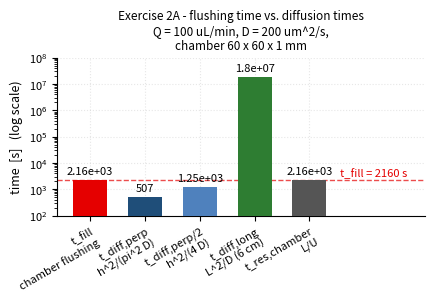
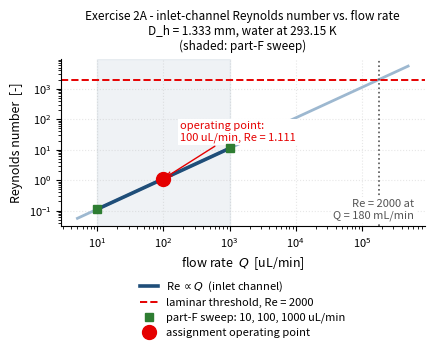
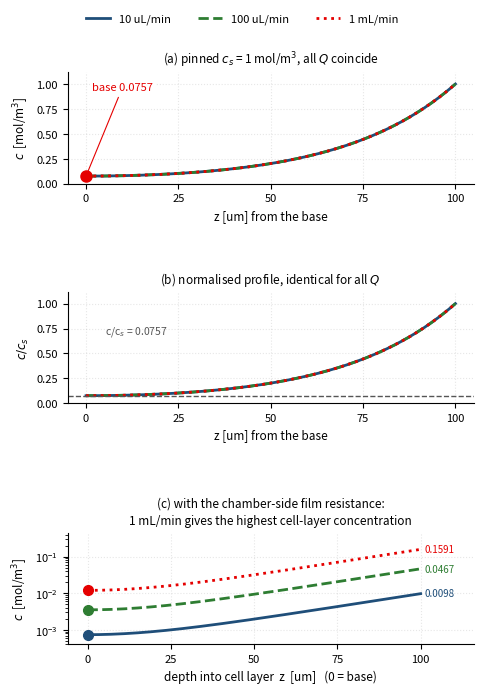
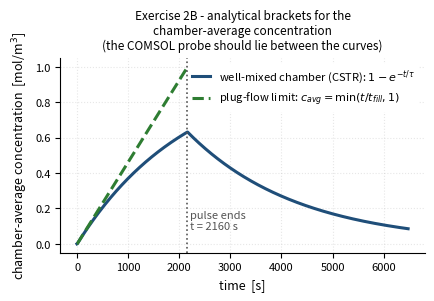

Here is the Python script that generated these plots, in order:
"""
Exercise 2 - Cell growth chamber (the lab-on-a-chip course, Assignment 1).

Analytical sub-questions A + the quantitative setup quantities needed for the
COMSOL sub-questions B-G.  Pure Python (numpy / scipy / matplotlib), NO COMSOL.

Geometry and data (verbatim from Assignment_1.pdf, Exercise 2):
  * rectangular chamber, side 6 cm, centred at (0,0,0), height 1 mm
  * microfluidic inlet channel, 150 mm long x 2 mm wide x 1 mm high, centred
    at (0,0,0), running along one horizontal axis through the chamber
  * inlet concentration 1 mol/m^3 at Q = 100 uL/min for a pulse of duration
    "t_fill"; pulse = Rect1, start -5 s, end t_fill, transition zone 5,
    2 continuous derivatives
  * solute diffusion coefficient D = 200 um^2/s
  * cell layer: cylinder, radius 2.5 cm, 100 um high, centre (0,0,-50 um),
    below the chamber; no flow, diffusion coefficient 0.7*D, reaction -k*c
    with k = 0.15 mol/m^3/s

Unit convention:
  1 uL = 1e-9 m^3  ->  1 uL/min = 1e-9/60 m^3/s
  1 mL = 1e-6 m^3  ->  1 mL/min = 1e-6/60 m^3/s
  (the task brief wrote "1 uL/min = 1e-6/60 m^3/s", which is the mL/min
   value; the required sanity check t_fill = 2160 s confirms 1e-9/60.)

Outputs:
  figures/ex2_a_fill.png, figures/ex2_a_reynolds.png,
  figures/ex2_cell_layer.png, figures/ex2_b_cstr_benchmark.png
  notes/ex2_analytical_results.txt, notes/ex2_analytical_results.json
"""
from __future__ import annotations

import json
import math
from pathlib import Path

import numpy as np
from scipy.integrate import solve_bvp, solve_ivp
from scipy.linalg import expm
from scipy.optimize import brentq
import matplotlib

matplotlib.use("Agg")
import matplotlib.pyplot as plt

# ----------------------------------------------------------------------------
# constants and geometry (SI)
# ----------------------------------------------------------------------------
K_B = 1.380649e-23          # J/K
EPS0 = 8.8541878128e-12     # F/m
ETA = 1.0e-3                # Pa*s, water at 293.15 K
T = 293.15                  # K
G = 9.80665                 # m/s^2
RHO = 1000.0                # kg/m^3, water
NU = ETA / RHO              # m^2/s, kinematic viscosity

# chamber
CH_SIDE = 0.060             # m, 6 cm
CH_HEIGHT = 1.0e-3          # m, 1 mm
CH_AREA_PLAN = CH_SIDE ** 2                 # m^2, plan area (60 x 60 mm)
CH_AREA_FLOW = CH_SIDE * CH_HEIGHT          # m^2, cross-section normal to flow
CH_VOL = CH_AREA_PLAN * CH_HEIGHT

# inlet channel
IN_LEN = 0.150              # m, 150 mm
IN_WIDTH = 2.0e-3           # m, 2 mm
IN_HEIGHT = 1.0e-3          # m, 1 mm
IN_AREA = IN_WIDTH * IN_HEIGHT             # m^2
IN_VOL = IN_LEN * IN_AREA                  # m^3
IN_PERIM = 2.0 * (IN_WIDTH + IN_HEIGHT)    # m
IN_DH = 4.0 * IN_AREA / IN_PERIM            # m, hydraulic diameter

# solute / cell layer
D_SOLUTE = 200.0e-12        # m^2/s
POROSITY = 0.70
D_EFF = POROSITY * D_SOLUTE               # m^2/s, effective in cell layer
K_REACT = 0.15               # mol/m^3/s
C_IN = 1.0                  # mol/m^3, inflow concentration
C_SURFACE = 1.0             # mol/m^3, pinned surface concentration
CELL_R = 0.025               # m, 2.5 cm
CELL_H = 1.0e-4              # m, 100 um
CELL_AREA = math.pi * CELL_R ** 2          # m^2, cell-layer footprint

# flow rates
Q_LIST_ULMIN = [10.0, 100.0, 1000.0]   # 10 uL/min, 100 uL/min, 1 mL/min
Q_NOMINAL_ULMIN = 100.0
RE_LAMINAR_THRESHOLD = 2000.0

WORK = Path(r"<project>")
FIG = WORK / "figures"
NOTES = WORK / "notes"
FIG.mkdir(parents=True, exist_ok=True)
NOTES.mkdir(parents=True, exist_ok=True)

C_ACCENT = "#E50000"   # the course red
C_BLUE = "#1f4e79"
C_GREEN = "#2e7d32"
C_GREY = "#555555"

# The report places every figure at 0.85\textwidth = 4.23 in wide.  Drawing at
# that width and saving WITHOUT a tight bounding box keeps the saved native
# width equal to the placement width, so the nominal point sizes below are the
# point sizes on the printed page (effective pt = size * 4.23 / 4.23).
FIG_W = 4.23

plt.rcParams.update({
    "figure.dpi": 150,
    "savefig.dpi": 300,
    "font.size": 9,
    "axes.titlesize": 9,
    "axes.labelsize": 9,
    "xtick.labelsize": 8,
    "ytick.labelsize": 8,
    "legend.fontsize": 8,
    "axes.grid": True,
    "grid.alpha": 0.3,
    "grid.linestyle": ":",
    "axes.spines.top": False,
    "axes.spines.right": False,
    "legend.frameon": True,
    "legend.framealpha": 1.0,
    "legend.facecolor": "white",
    "legend.edgecolor": "none",
    "figure.constrained_layout.use": True,
})

results: dict = {}
LOG: list[str] = []


def say(line: str = "") -> None:
    """Print to stdout and keep a copy for the text report."""
    print(line)
    LOG.append(line)


def q_m3_per_s(q_ul_per_min: float) -> float:
    """Convert uL/min to m^3/s.  1 uL = 1e-9 m^3."""
    return q_ul_per_min * 1e-9 / 60.0


def reynolds(q_ul_per_min: float) -> float:
    """Inlet-channel Reynolds number, Re = rho*U*Dh/eta."""
    u = q_m3_per_s(q_ul_per_min) / IN_AREA
    return RHO * u * IN_DH / ETA


def q_label(q_ul_per_min: float) -> str:
    return f"{q_ul_per_min:g} uL/min" if q_ul_per_min < 1000 else "1 mL/min"


# ----------------------------------------------------------------------------
# cell layer: analytic slab, BVP verification, transient relaxation
# ----------------------------------------------------------------------------
def cell_layer_steady_state(c_s: float = C_SURFACE) -> dict:
    """
    1D reaction-diffusion in the cell layer (z = 0 impermeable bottom,
    z = L_c the surface):

        D_eff d2c/dz2 = k c,   0 <= z <= L_c
        c'(0)  = 0              (impermeable bottom)
        c(L_c) = c_s           (surface concentration)

    Analytic solution (as given in the assignment):
        c(z) = c_s cosh(m z)/cosh(m L_c),   m = sqrt(k/D_eff)
    """
    L_c = CELL_H
    m = math.sqrt(K_REACT / D_EFF)

    def c_analytic(z):
        return c_s * np.cosh(m * np.asarray(z, dtype=float)) / np.cosh(m * L_c)

    # --- verification 1: scipy.integrate.solve_bvp -------------------------
    def fun(z, y):
        return np.vstack((y[1], (K_REACT / D_EFF) * y[0]))

    def bc(ya, yb):
        # ya = (c, c') at z = 0 ; yb = (c, c') at z = L_c
        return np.array([ya[1], yb[0] - c_s])

    z_mesh = np.linspace(0.0, L_c, 201)
    y_guess = np.vstack((c_analytic(z_mesh),
                         m * c_s * np.sinh(m * z_mesh) / np.cosh(m * L_c)))
    # tol=1e-6 is the working point: the coefficient k/D_eff ~ 1e9 m^-2 makes
    # the relative residual very demanding, so tighter tolerances only blow
    # up the node count (verified: tol=1e-6 -> 204 nodes, max error
    # 1.8e-10 mol/m^3; tol=1e-8..1e-10 -> node limit exceeded).
    sol = solve_bvp(fun, bc, z_mesh, y_guess, tol=1e-6, max_nodes=20000)
    if sol.status != 0:
        raise RuntimeError(f"solve_bvp failed: {sol.message}")

    z_chk = np.linspace(0.0, L_c, 401)
    c_bvp = sol.sol(z_chk)[0]
    c_exa = c_analytic(z_chk)
    bvp_abs_err = float(np.max(np.abs(c_bvp - c_exa)))
    bvp_rel_err = float(np.max(np.abs(c_bvp - c_exa) /
                                np.maximum(np.abs(c_exa), 1e-300)))

    # --- verification 2: analytic solution residual ------------------------
    c_pp = c_s * m ** 2 * np.cosh(m * z_chk) / np.cosh(m * L_c)
    ode_residual = float(np.max(np.abs(D_EFF * c_pp - K_REACT * c_exa)))

    # --- verification 3: same ODE integrated with solve_ivp ----------------
    def ivp_rhs(z, y):
        return [y[1], (K_REACT / D_EFF) * y[0]]

    ivp2 = solve_ivp(ivp_rhs, [L_c, 0.0],
                     [c_s, c_s * m * math.tanh(m * L_c)], t_eval=[0.0],
                     rtol=1e-11, atol=1e-13, method="DOP853")
    ivp_c_mid = float(ivp2.y[0, -1])
    ivp_err = abs(ivp_c_mid - float(c_analytic(0.0)))

    # --- transient: FD + matrix exponential vs eigen-expansion -------------
    n_fd = 200
    dz = L_c / n_fd
    d = D_EFF
    A = np.zeros((n_fd, n_fd))
    b = np.zeros(n_fd)
    # unknowns c_0 .. c_{n_fd-1}; c_{n_fd} = c_s (Dirichlet at z = L_c),
    # ghost node below z = 0 gives the Neumann condition at z = 0
    A[0, 0] = -2.0 * d / dz ** 2 - K_REACT
    A[0, 1] = 2.0 * d / dz ** 2
    for i in range(1, n_fd - 1):
        A[i, i - 1] = d / dz ** 2
        A[i, i] = -2.0 * d / dz ** 2 - K_REACT
        A[i, i + 1] = d / dz ** 2
    A[n_fd - 1, n_fd - 2] = d / dz ** 2
    A[n_fd - 1, n_fd - 1] = -2.0 * d / dz ** 2 - K_REACT
    b[n_fd - 1] = d / dz ** 2 * c_s

    aug = np.zeros((n_fd + 1, n_fd + 1))
    aug[:n_fd, :n_fd] = A
    aug[:n_fd, n_fd] = b

    def fd_c(t):
        e = expm(aug * t)
        return e[:n_fd, n_fd]          # c0 = 0 everywhere

    # eigen-expansion (analytic coefficients, exact for the linear problem):
    # c(z,t) = c_ss(z) + sum_n a_n cos(mu_n z) exp(-lambda_n t)
    # a_n = -(2 c_s / L_c) mu_n (-1)^n / (m^2 + mu_n^2)
    n_modes = 200000
    n_idx = np.arange(n_modes)
    mu = (n_idx + 0.5) * math.pi / L_c
    lam = K_REACT + D_EFF * mu ** 2
    a_coef = -(2.0 * c_s / L_c) * mu * ((-1.0) ** n_idx) / (m ** 2 + mu ** 2)
    c_mid_ss = float(c_analytic(0.0))

    def c_mid_eigen(t):
        return c_mid_ss + float(np.sum(a_coef * np.exp(-lam * t)))

    fd_mid_1 = float(fd_c(1.0)[0])
    eig_mid_1 = c_mid_eigen(1.0)
    fd_mid_10 = float(fd_c(10.0)[0])
    eig_mid_10 = c_mid_eigen(10.0)
    fd_mid_100 = float(fd_c(100.0)[0])
    eig_mid_100 = c_mid_eigen(100.0)

    def fd_mid(t):
        return float(fd_c(t)[0])

    t99 = brentq(lambda t: fd_mid(t) - 0.99 * c_mid_ss, 1e-6, 1e4)
    t90 = brentq(lambda t: fd_mid(t) - 0.90 * c_mid_ss, 1e-6, 1e4)

    # slowest eigen-mode of the transient (Neumann at 0, Dirichlet at L_c)
    mu1 = math.pi / (2.0 * L_c)
    lam1 = K_REACT + D_EFF * mu1 ** 2
    tau_slow = 1.0 / lam1

    # surface reaction coefficient (an effective velocity)
    K_r = math.sqrt(K_REACT * D_EFF) * math.tanh(m * L_c)

    return {
        "L_c_m": L_c,
        "m_inv": m,
        "m_Lc": m * L_c,
        "c_surface_mol_m3": c_s,
        "c_mid_mol_m3": c_mid_ss,
        "drop_mol_m3": c_s - c_mid_ss,
        "drop_fraction": (c_s - c_mid_ss) / c_s,
        "c_mid_over_c_s": c_mid_ss / c_s,
        "bvp_max_abs_err": bvp_abs_err,
        "bvp_max_rel_err": bvp_rel_err,
        "bvp_nodes": int(sol.x.size),
        "bvp_rms_residual": float(sol.rms_residuals.max()),
        "ode_residual_mol_m3": ode_residual,
        "ivp_c_mid_mol_m3": ivp_c_mid,
        "ivp_abs_err": ivp_err,
        "transient_fd_vs_eigen_t1": abs(fd_mid_1 - eig_mid_1),
        "transient_fd_vs_eigen_t10": abs(fd_mid_10 - eig_mid_10),
        "transient_fd_vs_eigen_t100": abs(fd_mid_100 - eig_mid_100),
        "transient_c_mid_t1": fd_mid_1,
        "transient_c_mid_t10": fd_mid_10,
        "transient_c_mid_t100": fd_mid_100,
        "transient_tau_slowest_s": tau_slow,
        "transient_t90_s": float(t90),
        "transient_t99_s": float(t99),
        "surface_reaction_coeff_m_s": K_r,
        "z_profile_m": np.linspace(0.0, L_c, 201).tolist(),
        "c_profile_mol_m3": c_analytic(np.linspace(0.0, L_c, 201)).tolist(),
    }


# ----------------------------------------------------------------------------
# flow-rate dependence: pinned surface vs. film-resistance model
# ----------------------------------------------------------------------------
def flow_rate_sweep() -> list:
    """
    Steady state in the cell layer for Q = 10 uL/min, 100 uL/min, 1 mL/min.

    (i) Pinned-surface limit (c_s = 1 mol/m^3 fixed): the cell-layer profile
        is flow-rate independent - it isolates the reaction-diffusion
        kinetics from the supply of nutrient.
    (ii) Film-resistance model (idealised, clearly flagged in the report):
         - chamber-side diffusion film of thickness delta = sqrt(D_f*t_res),
           giving k_m = D_f/delta (choice stated in the report);
         - film balance  k_m (c_bulk - c_s) = K_r c_s,
           with K_r = sqrt(k D_eff) tanh(m L_c) the surface reaction
           coefficient (an effective velocity);
         - chamber balance  Q (c_in - c_bulk) = K_r c_s A_cell
           (bulk chamber treated as well mixed - an upper-bound estimate,
           since the real chamber is NOT well mixed, see part C).
    """
    L_c = CELL_H
    m = math.sqrt(K_REACT / D_EFF)
    cosh_mL = math.cosh(m * L_c)
    K_r = math.sqrt(K_REACT * D_EFF) * math.tanh(m * L_c)

    rows = []
    for q_ul in Q_LIST_ULMIN:
        q = q_m3_per_s(q_ul)
        u_ch = q / IN_AREA
        re = RHO * u_ch * IN_DH / ETA
        t_res = CH_VOL / q
        delta = math.sqrt(D_SOLUTE * t_res)
        k_m = D_SOLUTE / delta
        # Leveque-type (laminar, linear velocity profile) alternative scaling
        k_m_lev = (D_SOLUTE ** 2 * u_ch / (IN_HEIGHT * IN_LEN)) ** (1.0 / 3.0)
        # solve the two coupled balances for (c_s, c_bulk)
        c_s = q * C_IN / (q * (1.0 + K_r / k_m) + K_r * CELL_AREA)
        c_bulk = c_s * (1.0 + K_r / k_m)
        rows.append({
            "Q_uL_per_min": q_ul,
            "Q_label": q_label(q_ul),
            "Q_m3_per_s": q,
            "Re": re,
            "U_channel_m_s": u_ch,
            "t_res_chamber_s": t_res,
            "delta_film_m": delta,
            "delta_over_chamber_height": delta / CH_HEIGHT,
            "k_m_m_s": k_m,
            "k_m_leveque_m_s": k_m_lev,
            "c_surface_pinned_mol_m3": C_SURFACE,
            "c_mid_pinned_mol_m3": C_SURFACE / cosh_mL,
            "c_surface_film_mol_m3": c_s,
            "c_bulk_mol_m3": c_bulk,
            "c_mid_film_mol_m3": c_s / cosh_mL,
        })
    return rows


# ----------------------------------------------------------------------------
# setup quantities for B-G
# ----------------------------------------------------------------------------
def setup_quantities_b_to_g(t_fill: float, t_d_tr: float,
                            cell: dict) -> tuple[list[str], dict]:
    """Return (report lines, machine-readable data) for the B-G setup."""
    L = []
    add = L.append
    u_ch = q_m3_per_s(Q_NOMINAL_ULMIN) / IN_AREA
    t_adv = CH_VOL / q_m3_per_s(Q_NOMINAL_ULMIN)
    tau_cstr = t_adv
    tau_relax = 1.0 / (K_REACT + D_EFF * (math.pi / (2.0 * CELL_H)) ** 2)
    c_mid = cell["c_mid_mol_m3"]
    K_r = cell["surface_reaction_coeff_m_s"]

    add("")
    add("=" * 78)
    add("SETUP QUANTITIES FOR THE COMSOL SUB-QUESTIONS B-G")
    add("=" * 78)

    add("")
    add("PART B - DOMAIN-AVERAGE CONCENTRATION VS TIME (fluid exchange)")
    add("-" * 78)
    add(f"  Pulse (Rect1): start = -5 s, end = t_fill = {t_fill:.0f} s,")
    add("    transition-zone size = 5, 2 continuous derivatives.")
    add("    NB: with a smoothing zone of 5 the effective ON/OFF edges sit")
    add("    at -5+2.5 = -2.5 s and t_fill-2.5 s, so the delivered dose is")
    add(f"    ~ (t_fill+2.5) s of full-strength inflow, i.e. ~"
        f"{(t_fill+2.5)/t_fill:.3f} x V_chamber of solute.")
    add("  Study: stationary step 1 (velocity) + time-dependent step 2")
    add("  (species, velocity taken from step 1), t from -5 s to")
    add(f"  3*t_fill = {3*t_fill:.0f} s, output step 5-10 s (use 5 s).")
    add("  Analytical brackets for the domain probe (chamber-average c):")
    add(f"    well-mixed (CSTR): tau = V/Q = {tau_cstr:.0f} s,")
    add(f"      c_avg(t_fill) = 1-exp(-1) = {1-math.exp(-1):.4f} mol/m^3,")
    add(f"      c_avg(3*t_fill) = {1-math.exp(-1):.4f}*exp(-2) = "
        f"{(1-math.exp(-1))*math.exp(-2):.4f} mol/m^3;")
    add("    plug-flow limit: c_avg = min(t/t_fill, 1) -> 1.0 mol/m^3 at")
    add("      t_fill (upper bracket).")
    add("    The COMSOL probe should fall between the two brackets; a value")
    add("    well below the CSTR curve means the chamber corners are dead")
    add("    zones that are not flushed at all.")
    add(f"  Solute mass balance: Q*c*t_fill = "
        f"{C_IN*q_m3_per_s(Q_NOMINAL_ULMIN)*t_fill:.4e} mol = V_chamber*c")
    add("    -> at best the chamber reaches c = 1 mol/m^3 if nothing is")
    add("    lost to the outlet and the mixing is perfect.")

    add("")
    add("PART C - THREE POINT PROBES (homogeneity)")
    add("-" * 78)
    add("  Suggested probe points (chamber footprint 60 x 60 mm, channel along")
    add("  x, centred on y = 0):")
    add("    P1 = (-29.5, 0, 0) mm  - upstream end, on the channel axis")
    add("    P2 = (0, 29.5, 0) mm   - off-axis, next to a side wall")
    add("    P3 = (29.5, 0, 0) mm   - downstream end, on the channel axis")
    add(f"  On-axis advective arrival (jet speed {u_ch*1e3:.3f} mm/s):")
    add(f"    P1: 45.5 mm from the inlet -> {45.5e-3/u_ch:.1f} s")
    add(f"    P3: 105.5 mm from the inlet -> {105.5e-3/u_ch:.1f} s")
    add("  Off-axis P2: lateral gap from the channel edge (1 mm) = 28.5 mm,")
    add(f"    diffusion time = gap^2/D = {28.5e-3**2/D_SOLUTE:.3e} s = "
        f"{28.5e-3**2/D_SOLUTE/86400:.1f} days")
    add("    -> utterly outside the 3*t_fill study window: the off-axis")
    add("       corner stays near c = 0 unless the FLOW reaches it.")
    add(f"  Transverse diffusion across the 1 mm height: {t_d_tr:.0f} s, i.e.")
    add(f"  {t_adv/t_d_tr:.2f} x SHORTER than the chamber residence time "
        f"{t_adv:.0f} s:")
    add("    the column above the floor homogenises fast, but only the narrow")
    add("    strip along the channel axis is actually flushed -> large")
    add("    in-plane inhomogeneity, which is what part C should show.")
    add("  Meaning for cells on the floor: cells under the channel get the")
    add("  drug first and most; cells far from the axis get almost none.")

    add("")
    add("PART D - HOW TO IMPROVE HOMOGENEITY (simulate one)")
    add("-" * 78)
    add("  (1) Serpentine / meander inlet that sweeps the whole 60 x 60 mm")
    add("      footprint, or several parallel inlet channels.")
    add("  (2) Shrink the chamber footprint until L^2/D ~ t_fill.")
    add("  (3) Raise Q (t_fill scales as 1/Q; Re stays << 2000).")
    add("  Recommended: option (1). t_diff,along = L^2/D = "
        f"{CH_SIDE**2/D_SOLUTE:.2e} s is")
    add(f"  {CH_SIDE**2/D_SOLUTE/t_adv:.0f} x the residence time, so diffusion")
    add("  can never fill the far corners in this study - the flow must be")
    add("  brought to them. A meander keeps Re and t_fill unchanged but")
    add("  gives every point an advective residence time of O(t_fill).")

    add("")
    add("PART E - TRANSIENT IN THE CELL DOMAIN")
    add("-" * 78)
    add("  Cell-domain physics: zero velocity (Fluid domain condition),")
    add(f"  D = 0.7*Dsp = {D_EFF:.4e} m^2/s, reaction -k*c with")
    add(f"  k = {K_REACT} mol/m^3/s (15 %/s of the local concentration).")
    add("  Initial Values: c = 1 mol/m^3 in the inlet channel only (chamber")
    add("  starts at 0), inflow c = 1 mol/m^3 (no pulse), study from t = 0.")
    add("  Cell-layer relaxation (pinned surface): slowest mode")
    add(f"  tau = 1/(k + D_eff*(pi/2L_c)^2) = {tau_relax:.2f} s,")
    add(f"  t_90 = {cell['transient_t90_s']:.1f} s, "
        f"t_99 = {cell['transient_t99_s']:.1f} s")
    add(f"  (1/k = {1/K_REACT:.2f} s dominates: reaction is much faster than")
    add(f"  diffusion across the layer, L_c^2/D_eff = "
        f"{CELL_H**2/D_EFF:.1f} s).")
    add("  => the cell layer itself equilibrates within tens of seconds,")
    add("     but its SURFACE concentration only rises as the chamber fills")
    add(f"     (O(t_fill) = {t_fill:.0f} s), so the cell-domain curve in the")
    add("     COMSOL run follows the chamber flush and is flat only after")
    add(f"     roughly 2-3 t_fill = {2*t_fill:.0f}-{3*t_fill:.0f} s.")
    add("  Output saving: every 5 s up to t_fill, every 200 s afterwards")
    add("  (as suggested in the assignment).")

    add("")
    add("PART F - STATIONARY STUDY, FLOW-RATE SWEEP")
    add("-" * 78)
    add("  Stationary step 2 (species) coupled to the stationary velocity of")
    add("  step 1; parametric sweep Q = 10 uL/min, 100 uL/min, 1 mL/min.")
    add("  Re over the sweep: " +
        ", ".join(f"{reynolds(q):.3f}" for q in Q_LIST_ULMIN) +
        "  (all << 2000, laminar).")
    add(f"  Pinned-surface expectation: c_mid = {c_mid:.6e} mol/m^3 for ALL")
    add("  three flow rates - the cell-layer profile is set by reaction and")
    add("  diffusion alone, not by the flow rate.")
    add("  How Q enters (the point of the comparison): through the")
    add("  chamber-side mass-transfer film. I use k_m ~ D_fluid/delta with")
    add("  the diffusion boundary-layer thickness estimated from the")
    add("  residence time, delta = sqrt(D_fluid * t_res) and t_res = V/Q,")
    add("  so k_m = sqrt(D_fluid*Q/V) and k_m ~ Q^(1/2).")
    add("  (The classical Leveque/Levich scaling for laminar channel flow is")
    add("   k_m ~ (D_f^2 U/(Dh*L))^(1/3) ~ U^(1/3) ~ Q^(1/3); it gives the")
    add("   same monotone trend. NOTE: the form quoted in the task brief,")
    add("   (D_f^2 U/(nu*L_ch))^(-1/3), is dimensionally inconsistent - the")
    add("   correct Leveque exponent is +1/3 and nu does not appear.)")
    add("  Qualitative statement: a HIGHER flow rate gives a thinner film,")
    add("  a larger k_m, a smaller film drop, hence a HIGHER steady-state")
    add("  concentration in the cell layer - 1 mL/min > 100 uL/min >")
    add("  10 uL/min (with the caveat that the chamber is not well mixed,")
    add("  so the real trend is steeper than the idealised model).")

    add("")
    add("PART G - ARE ALL CELLS IN IDENTICAL CONDITIONS?")
    add("-" * 78)
    add("  Inside one cell layer c varies from 1 mol/m^3 at the surface to")
    add(f"  {c_mid:.4f} mol/m^3 at the impermeable base (factor {1/c_mid:.1f}):")
    add("  cells at different depths are NOT identical, and this gradient is")
    add("  intrinsic (reaction-limited), not a flow artefact.")
    add("  Laterally, the part-C inhomogeneity relaxes only by diffusion:")
    add(f"  sqrt(2 D t) = {math.sqrt(2*D_SOLUTE*86400)*1e3:.1f} mm per day, so")
    add(f"  a 60 mm dead zone needs ~{CH_SIDE**2/(2*D_SOLUTE)/86400:.0f} days.")
    add("  Over a multi-day culture the lateral gradient is therefore only")
    add("  washed out if the flow keeps renewing the boundary layer; the")
    add("  reaction (1/k = %.1f s) makes the supply chronically marginal." %
        (1.0 / K_REACT))
    add("  Verdict: cells growing on the floor over the whole 60 x 60 mm")
    add("  footprint are NOT in identical conditions; only cells within the")
    add("  swept strip (or under a meander inlet) see the same nutrient.")

    data = {
        "pulse": {"start_s": -5.0, "end_s": t_fill,
                  "transition_zone": 5.0, "derivative_continuity": 2,
                  "effective_on_edge_s": -2.5,
                  "effective_off_edge_s": t_fill - 2.5},
        "study_window_s": [-5.0, 3.0 * t_fill],
        "recommended_output_step_s": 5.0,
        "cstr_reference": {
            "tau_s": tau_cstr,
            "c_avg_at_t_fill": 1 - math.exp(-1),
            "c_avg_at_3_t_fill": (1 - math.exp(-1)) * math.exp(-2),
            "plug_flow_c_avg_at_t_fill": 1.0,
        },
        "solute_mass_pulse_mol": C_IN * q_m3_per_s(Q_NOMINAL_ULMIN) * t_fill,
        "probe_points_m": {
            "P1_upstream_axis": [-0.0295, 0.0, 0.0],
            "P2_off_axis_side": [0.0, 0.0295, 0.0],
            "P3_downstream_axis": [0.0295, 0.0, 0.0],
        },
        "probe_arrival_times_s": {
            "P1_advective": 45.5e-3 / u_ch,
            "P3_advective": 105.5e-3 / u_ch,
            "P2_diffusive_from_channel_edge": 28.5e-3 ** 2 / D_SOLUTE,
        },
        "cell_layer": {
            "tau_relax_s": tau_relax,
            "t90_s": cell["transient_t90_s"],
            "t99_s": cell["transient_t99_s"],
            "output_interval_s": [5.0, 200.0],
            "surface_reaction_coeff_m_s": K_r,
        },
        "flow_sweep_uL_per_min": Q_LIST_ULMIN,
    }
    return L, data


# ----------------------------------------------------------------------------
# sanity checks
# ----------------------------------------------------------------------------
def sanity_checks(t_fill: float, re: float, cell: dict) -> tuple[list[str], dict]:
    L = []
    add = L.append

    v_expected = 3.6e-6
    ok1 = abs(CH_VOL - v_expected) / v_expected < 1e-6
    ok2 = abs(t_fill - 2160.0) / 2160.0 < 1e-6
    add("  1) t_fill for the 6 x 6 x 1 mm chamber at 100 uL/min:")
    add(f"     V_chamber = {CH_VOL:.4e} m^3 = {CH_VOL*1e9:.1f} uL "
        f"(expected 3.6e-6 m^3 = 3600 uL)  -> {'OK' if ok1 else 'FAIL'}")
    add(f"     t_fill = V/Q = {t_fill:.2f} s = {t_fill/60:.3f} min "
        f"(expected ~36 min = 2160 s)    -> {'OK' if ok2 else 'FAIL'}")

    ok3 = 0.1 <= re <= 10.0
    ok3b = re < RE_LAMINAR_THRESHOLD
    add(f"  2) Re in the inlet channel = {re:.4f} "
        f"(expected ~1-10)                   -> {'OK' if ok3 else 'FAIL'}")
    add(f"     laminar (Re << 2000): {'OK' if ok3b else 'FAIL'}")

    t_diff_cell = CELL_H ** 2 / D_EFF
    t_react = 1.0 / K_REACT
    c_ratio = cell["c_mid_over_c_s"]
    ok4 = c_ratio < 0.2
    add(f"  3) cell layer: diffusion time L_c^2/D_eff = {t_diff_cell:.1f} s,")
    add(f"     reaction time 1/k = {t_react:.2f} s -> reaction dominates")
    add(f"     c(base)/c_surface = {c_ratio:.4f} "
        f"(c_mid = {cell['c_mid_mol_m3']:.4e} mol/m^3 vs 1 mol/m^3)")
    add(f"     -> base MUCH lower than surface: {'OK' if ok4 else 'FAIL'}")

    data = {
        "1_volume_3.6e-6_m3": bool(ok1),
        "1_t_fill_2160_s": bool(ok2),
        "2_Re_in_1_to_10": bool(ok3),
        "2_laminar": bool(ok3b),
        "3_cell_reaction_dominated": bool(ok4),
        "t_diff_cell_layer_s": t_diff_cell,
        "t_reaction_s": t_react,
        "c_mid_over_c_s": c_ratio,
        "all_passed": bool(ok1 and ok2 and ok3 and ok3b and ok4),
    }
    return L, data


# ----------------------------------------------------------------------------
# main: part A
# ----------------------------------------------------------------------------
def part_a() -> dict:
    say("=" * 78)
    say("EXERCISE 2 - CELL GROWTH CHAMBER - ANALYTICAL RESULTS")
    say("the lab-on-a-chip course, Assignment 1, Exercise 2 (pure analytical, no COMSOL)")
    say("=" * 78)
    say("")

    # --- A1: volumes -------------------------------------------------------
    say("A1  VOLUMES")
    say(f"    chamber   6 cm x 6 cm x 1 mm  : {CH_VOL:.6e} m^3 = "
        f"{CH_VOL*1e9:.1f} uL")
    say(f"    inlet ch. 150 mm x 2 mm x 1 mm: {IN_VOL:.6e} m^3 = "
        f"{IN_VOL*1e9:.1f} uL")
    say(f"    inlet channel: A = {IN_AREA:.3e} m^2, P = {IN_PERIM:.3e} m, "
        f"D_h = 4A/P = {IN_DH*1e3:.4f} mm")
    say("    NOTE: the 150 mm channel crosses the 60 mm chamber, so the")
    inside_vol = IN_WIDTH * CH_SIDE * CH_HEIGHT
    outside_vol = IN_VOL - inside_vol
    total_vol = CH_VOL + outside_vol
    say(f"    channel volume inside the chamber footprint is "
        f"{inside_vol*1e9:.0f} uL, but that is part of the chamber volume, not extra; "
        f"the remaining {1000*(IN_LEN-CH_SIDE):.0f} mm of channel (the 45 mm inlet and 45 mm "
        f"outlet ducts) holds another {outside_vol*1e9:.0f} uL, so the system holds "
        f"{total_vol*1e9:.0f} uL of fluid in all. The exercise (and the")
    say("    required sanity check) uses the CHAMBER volume alone.")

    # --- A2: filling time --------------------------------------------------
    q_nom = q_m3_per_s(Q_NOMINAL_ULMIN)
    t_fill = CH_VOL / q_nom
    say("")
    say("A2  FILLING TIME AT Q = 100 uL/min")
    say(f"    Q = {Q_NOMINAL_ULMIN:g} uL/min = {q_nom:.6e} m^3/s")
    say(f"    t_fill = V_chamber/Q = {t_fill:.4f} s = {t_fill/60:.4f} min")
    say(f"    solute mass in the pulse = c*Q*t_fill = "
        f"{C_IN*q_nom*t_fill:.6e} mol = V_chamber*c exactly")
    say("    => choose the pulse 'filling time' parameter = t_fill = "
        f"{t_fill:.0f} s:")
    say("       the chamber is just filled when the pulse ends. (Shorter")
    say("       pulses under-dose the far corners; longer ones only add")
    say("       solute that leaves through the outlet.)")
    say(f"    time-dependent study window: -5 s .. 3*t_fill = {3*t_fill:.0f} s")

    # --- A3: Reynolds ------------------------------------------------------
    re = reynolds(Q_NOMINAL_ULMIN)
    u_in = q_nom / IN_AREA
    say("")
    say("A3  REYNOLDS NUMBER, INLET CHANNEL")
    say(f"    U = Q/A = {u_in:.6e} m/s")
    say(f"    Re = rho*U*D_h/eta = {RHO:.0f}*{u_in:.4e}*{IN_DH:.4e}/{ETA:.0e}"
        f" = {re:.4f}")
    say(f"    -> Re = {re:.3f} << 2000: the flow is firmly LAMINAR.")

    # --- A4: velocity and residence time in the inlet channel ---------------
    t_res_ch = IN_LEN / u_in
    say("")
    say("A4  INLET-CHANNEL VELOCITY AND RESIDENCE TIME")
    say(f"    U_avg = {u_in:.6e} m/s = {u_in*1e3:.4f} mm/s")
    say(f"    t_res = L/U = {t_res_ch:.4f} s = {t_res_ch/60:.3f} min")
    say(f"    cross-check V_channel/Q = {IN_VOL/q_nom:.4f} s")

    # --- A5: diffusion times ----------------------------------------------
    h = CH_HEIGHT
    t_d_tr = h ** 2 / (math.pi ** 2 * D_SOLUTE)
    t_d_half = h ** 2 / (4.0 * D_SOLUTE)
    t_d_long = CH_SIDE ** 2 / D_SOLUTE
    say("")
    say("A5  DIFFUSION TIMES (D = 200 um^2/s)")
    say(f"    across the chamber height, h^2/(pi^2 D) : {t_d_tr:.4e} s "
        f"({t_d_tr/60:.2f} min)")
    say(f"    across half the height,   h^2/(4 D)   : {t_d_half:.4e} s "
        f"({t_d_half/60:.2f} min)")
    say(f"    along the chamber, L^2/D (L = 6 cm)   : {t_d_long:.4e} s "
        f"({t_d_long/3600:.1f} h = {t_d_long/86400:.1f} days)")
    say(f"    vs t_fill = {t_fill:.0f} s:  t_fill/t_diff,perp = "
        f"{t_fill/t_d_tr:.2f},  t_diff,long/t_fill = {t_d_long/t_fill:.0f}")
    say("    -> transverse (1 mm) homogenisation is ~4x FASTER than the")
    say("       flushing time, so the chamber mixes across its height;")
    say("       but diffusion along the 60 mm length is ~8000x SLOWER than")
    say("       the flushing time, so only the flow path is exchanged.")

    # --- A6: Peclet in the chamber ----------------------------------------
    u_ch_flow = q_nom / CH_AREA_FLOW
    t_adv = CH_SIDE / u_ch_flow
    pe_h = u_ch_flow * CH_HEIGHT / D_SOLUTE
    u_ch_plan = q_nom / CH_AREA_PLAN
    pe_plan = u_ch_plan * CH_HEIGHT / D_SOLUTE
    say("")
    say("A6  EFFECTIVE PECLET NUMBER IN THE CHAMBER")
    say("    primary: flow cross-section A = 60 mm x 1 mm = "
        f"{CH_AREA_FLOW:.4e} m^2")
    say(f"      U_chamber = Q/A = {u_ch_flow:.6e} m/s ({u_ch_flow*1e6:.2f} um/s)")
    say(f"      advective traverse L/U = {t_adv:.4f} s (= V_chamber/Q = t_fill)")
    say(f"      Pe = U_chamber*h/D = {pe_h:.3f}   (h = 1 mm)")
    say(f"      t_adv / t_diff,perp = {t_adv/t_d_tr:.3f}")
    say("    variant: with the plan area 60 x 60 mm:")
    say(f"      U = {u_ch_plan:.4e} m/s, Pe = {pe_plan:.3f}")
    say(f"    jet Pe in the 2 mm channel: U*h/D = {u_in*CH_HEIGHT/D_SOLUTE:.0f}")
    say("    -> Pe >> 1: transport is advection dominated, i.e. the")
    say("       concentration is set by what ENTERS, not by diffusion.")
    say("       Two consequences:")
    say(f"       (i)  across the 1 mm height: t_diff,perp = {t_d_tr:.0f} s is")
    say(f"           still {t_adv/t_d_tr:.1f}x shorter than the residence time")
    say(f"           {t_adv:.0f} s, so the flushed column stays vertically")
    say("           uniform (the inflow is already uniform at c = 1);")
    say(f"       (ii) along the 60 cm: t_diff,long = {t_d_long:.1e} s =")
    say(f"           {t_d_long/t_adv:.0f}x the residence time, so lateral")
    say("           homogenisation by diffusion is hopeless - only the 2 mm")
    say("           wide flow path is exchanged and the rest of the")
    say("           footprint is a dead zone (this is the part-C effect).")

    # --- A7: cell layer ----------------------------------------------------
    say("")
    say("A7  CELL LAYER (cylinder r = 2.5 cm, h = 100 um)")
    say(f"    V_cell = pi r^2 h = {CELL_AREA*CELL_H:.6e} m^3 = "
        f"{CELL_AREA*CELL_H*1e9:.2f} uL")
    say(f"    D_eff = 0.7*D = {D_EFF:.6e} m^2/s ({D_EFF*1e12:.1f} um^2/s)")

    cell = cell_layer_steady_state(C_SURFACE)
    say(f"    m = sqrt(k/D_eff) = {cell['m_inv']:.4f} 1/m,  m*L_c = "
        f"{cell['m_Lc']:.4f}")
    say(f"    c(base) = c_s/cosh(m L_c) = {cell['c_mid_mol_m3']:.6e} mol/m^3")
    say(f"    surface-to-base drop = {cell['drop_mol_m3']:.6e} mol/m^3 "
        f"({100*cell['drop_fraction']:.2f} % of c_s)")
    say("    verify 1 - scipy.integrate.solve_bvp: max |c_bvp - c_analytic| = "
        f"{cell['bvp_max_abs_err']:.3e} mol/m^3 "
        f"(rel. {cell['bvp_max_rel_err']:.3e}), BVP rms residual "
        f"{cell['bvp_rms_residual']:.2e}")
    say("    verify 2 - ODE residual D_eff c'' - k c = "
        f"{cell['ode_residual_mol_m3']:.3e} mol/m^3")
    say("    verify 3 - integrate the same ODE from the surface downwards")
    say("             (solve_ivp):")
    say(f"             c_mid = {cell['ivp_c_mid_mol_m3']:.8e} mol/m^3, "
        f"|error| = {cell['ivp_abs_err']:.3e}")
    say("    verify 4 - transient: finite-difference + matrix exponential vs")
    say("             eigen-expansion, max |difference| at t = 1/10/100 s = "
        f"{max(cell['transient_fd_vs_eigen_t1'], cell['transient_fd_vs_eigen_t10'], cell['transient_fd_vs_eigen_t100']):.3e} mol/m^3")
    say(f"             cell-layer relaxation tau = "
        f"{cell['transient_tau_slowest_s']:.3f} s, t_90 = "
        f"{cell['transient_t90_s']:.2f} s, t_99 = "
        f"{cell['transient_t99_s']:.2f} s (pinned surface)")

    # --- setup for B-G -----------------------------------------------------
    setup_lines, setup_data = setup_quantities_b_to_g(t_fill, t_d_tr, cell)
    for line in setup_lines:
        say(line)

    # --- flow-rate sweep ----------------------------------------------------
    sweep = flow_rate_sweep()
    say("")
    say("FLOW-RATE SWEEP (part F)")
    say("-" * 78)
    say(f"  {'Q':>12} {'Re':>9} {'U_ch[m/s]':>12} {'t_res[s]':>10} "
        f"{'c_mid pinned':>13}")
    for row in sweep:
        say(f"  {row['Q_label']:>12} {row['Re']:>9.4f} "
            f"{row['U_channel_m_s']:>12.4e} {row['t_res_chamber_s']:>10.1f} "
            f"{row['c_mid_pinned_mol_m3']:>13.6e}")
    say("  -> pinned-surface cell-layer steady state is IDENTICAL for all")
    say("     three flow rates (it is set by k and D_eff only).")
    say("")
    say("  Film-resistance model (chamber film + reaction layer + flow")
    say("  balance; idealised well-mixed chamber, c_in = 1 mol/m^3):")
    say(f"  {'Q':>12} {'k_m[m/s]':>12} {'delta[um]':>11} {'k_m(Lev)[m/s]':>14} "
        f"{'c_surface':>10} {'c_mid':>11} {'c_bulk':>8}")
    for row in sweep:
        say(f"  {row['Q_label']:>12} {row['k_m_m_s']:>12.4e} "
            f"{row['delta_film_m']*1e6:>11.2f} "
            f"{row['k_m_leveque_m_s']:>14.4e} "
            f"{row['c_surface_film_mol_m3']:>10.5f} "
            f"{row['c_mid_film_mol_m3']:>11.6e} "
            f"{row['c_bulk_mol_m3']:>8.5f}")
    say("  -> 1 mL/min gives the highest cell-layer concentration.")
    say("  CAVEAT: this film model is a first-order estimate. The estimated")
    say("  film thickness delta is 0.66-2.08 mm, i.e. of the same order as")
    say("  the 1 mm chamber height (ratio shown in the JSON), so the linear")
    say("  gradient across the film and the perfectly-mixed-bulk assumption")
    say("  are marginal; the numbers should be read as a trend, not as")
    say("  predictions of the COMSOL result. The pinned-surface column")
    say("  above is the defensible quantity.")

    # --- sanity checks -----------------------------------------------------
    say("")
    say("SANITY CHECKS")
    say("-" * 78)
    sc_lines, sc_data = sanity_checks(t_fill, re, cell)
    for line in sc_lines:
        say(line)

    results["A"] = {
        "geometry": {
            "chamber_side_m": CH_SIDE,
            "chamber_height_m": CH_HEIGHT,
            "chamber_volume_m3": CH_VOL,
            "chamber_volume_uL": CH_VOL * 1e9,
            "chamber_plan_area_m2": CH_AREA_PLAN,
            "chamber_flow_cross_section_m2": CH_AREA_FLOW,
            "inlet_length_m": IN_LEN,
            "inlet_width_m": IN_WIDTH,
            "inlet_height_m": IN_HEIGHT,
            "inlet_volume_m3": IN_VOL,
            "inlet_volume_uL": IN_VOL * 1e9,
            "inlet_area_m2": IN_AREA,
            "inlet_perimeter_m": IN_PERIM,
            "inlet_hydraulic_diameter_m": IN_DH,
            "total_fluid_volume_m3": total_vol,
            "total_fluid_volume_uL": total_vol * 1e9,
        },
        "A2_filling": {
            "Q_uL_per_min": Q_NOMINAL_ULMIN,
            "Q_m3_per_s": q_nom,
            "t_fill_s": t_fill,
            "t_fill_min": t_fill / 60.0,
            "pulse_solute_mol": C_IN * q_nom * t_fill,
            "study_window_s": [-5.0, 3.0 * t_fill],
        },
        "A3_reynolds": {
            "U_channel_m_s": u_in,
            "Re": re,
            "laminar_threshold": RE_LAMINAR_THRESHOLD,
            "is_laminar": bool(re < RE_LAMINAR_THRESHOLD),
        },
        "A4_residence": {
            "U_avg_channel_m_s": u_in,
            "t_res_channel_s": t_res_ch,
            "t_res_channel_min": t_res_ch / 60.0,
        },
        "A5_diffusion": {
            "t_diff_transverse_pi2_s": t_d_tr,
            "t_diff_transverse_half_s": t_d_half,
            "t_diff_longitudinal_s": t_d_long,
            "t_fill_over_t_diff_transverse": t_fill / t_d_tr,
            "t_diff_longitudinal_over_t_fill": t_d_long / t_fill,
        },
        "A6_peclet": {
            "U_chamber_flow_section_m_s": u_ch_flow,
            "Pe_h": pe_h,
            "t_adv_chamber_s": t_adv,
            "t_adv_over_t_diff_transverse": t_adv / t_d_tr,
            "variant_plan_area_U_m_s": u_ch_plan,
            "variant_plan_area_Pe": pe_plan,
            "Pe_channel_jet": u_in * CH_HEIGHT / D_SOLUTE,
        },
        "A7_cell_layer": {k: v for k, v in cell.items()
                          if not isinstance(v, np.ndarray)},
        "setup_B_G": setup_data,
        "flow_sweep": sweep,
        "sanity_checks": sc_data,
    }
    return results["A"]


# ----------------------------------------------------------------------------
# figures
# ----------------------------------------------------------------------------
def make_figures(a: dict) -> None:
    say("")
    say("FIGURES")
    say("-" * 78)

    # ---- ex2_a_fill.png ---------------------------------------------------
    labels = ["t_fill\nchamber flushing", "t_diff,perp\nh^2/(pi^2 D)",
              "t_diff,perp/2\nh^2/(4 D)", "t_diff,long\nL^2/D (6 cm)",
              "t_res,chamber\nL/U"]
    vals = [a["A2_filling"]["t_fill_s"],
            a["A5_diffusion"]["t_diff_transverse_pi2_s"],
            a["A5_diffusion"]["t_diff_transverse_half_s"],
            a["A5_diffusion"]["t_diff_longitudinal_s"],
            a["A6_peclet"]["t_adv_chamber_s"]]
    colors = [C_ACCENT, C_BLUE, "#4f81bd", C_GREEN, C_GREY]

    fig, ax = plt.subplots(figsize=(FIG_W, 2.9))
    x = np.arange(len(vals))
    bars = ax.bar(x, vals, color=colors, width=0.62, zorder=3)
    ax.set_yscale("log")
    ax.set_ylim(1e2, 1e8)
    ax.set_xticks(x)
    ax.set_xticklabels(labels, fontsize=8, rotation=30, ha="right",
                       rotation_mode="anchor")
    ax.set_ylabel("time  [s]   (log scale)")
    ax.set_title("Exercise 2A - flushing time vs. diffusion times\n"
                 "Q = 100 uL/min, D = 200 um^2/s,\nchamber 60 x 60 x 1 mm",
                 fontsize=8.5)
    for b, v in zip(bars, vals):
        ax.text(b.get_x() + b.get_width() / 2, v * 1.4, f"{v:.3g}",
                ha="center", va="bottom", fontsize=8)
    ax.axhline(a["A2_filling"]["t_fill_s"], color=C_ACCENT, ls="--", lw=1.0,
               alpha=0.7)
    # The line label goes in the empty right margin: bar 3 (1.8e7 s) is at
    # x = 3 and bar 4 tops out at 2160 s, so x > 4.4 is completely free.
    # It sits just ABOVE the dashed line so it does not collide with the
    # value label that bar 4 prints on the same height.
    ax.set_xlim(-0.6, 6.1)
    ax.annotate("t_fill = %.0f s" % a["A2_filling"]["t_fill_s"],
                xy=(4.55, a["A2_filling"]["t_fill_s"]),
                xytext=(4.55, a["A2_filling"]["t_fill_s"] * 1.25),
                fontsize=8, color=C_ACCENT, va="bottom", ha="left")
    p_fill = FIG / "ex2_a_fill.png"
    fig.savefig(p_fill)
    plt.close(fig)
    say(f"  wrote {p_fill}  ({p_fill.stat().st_size} bytes)")

    # ---- ex2_a_reynolds.png ----------------------------------------------
    q = np.logspace(np.log10(5.0), np.log10(5e5), 200)   # uL/min
    re_arr = np.array([reynolds(xq) for xq in q])
    re_op = reynolds(Q_NOMINAL_ULMIN)
    q_thresh = Q_NOMINAL_ULMIN * RE_LAMINAR_THRESHOLD / re_op

    fig, ax = plt.subplots(figsize=(FIG_W, 3.4))
    ax.loglog(q, re_arr, color="#9db8d0", lw=2.0, zorder=2)
    m_sweep = (q >= Q_LIST_ULMIN[0]) & (q <= Q_LIST_ULMIN[-1])
    ax.loglog(q[m_sweep], re_arr[m_sweep], color=C_BLUE, lw=2.6, zorder=3,
              label=r"Re $\propto Q$  (inlet channel)")
    ax.axvspan(Q_LIST_ULMIN[0], Q_LIST_ULMIN[-1], color=C_BLUE, alpha=0.07,
               zorder=1)
    ax.axhline(RE_LAMINAR_THRESHOLD, color=C_ACCENT, ls="--", lw=1.4,
               label="laminar threshold, Re = 2000")
    ax.axvline(q_thresh, color=C_GREY, ls=":", lw=1.2)
    # The grey threshold caption goes in the empty upper-right corner, above
    # the Re = 2000 threshold line and clear of the diagonal.
    ax.annotate(f"Re = 2000 at\nQ = {q_thresh/1000:.0f} mL/min",
                xy=(0.97, 0.03), xycoords="axes fraction",
                fontsize=8, color=C_GREY, ha="right", va="bottom",
                bbox=dict(fc="white", ec="none", alpha=1.0, pad=1.5))
    # The three part-F sweep points all sit on the same diagonal, and the
    # operating point (100 uL/min) is one of them, so the sweep points are
    # keyed in the legend instead of by individual callouts - one annotation
    # per point would have to cross the diagonal.
    ax.plot([qv for qv in Q_LIST_ULMIN], [reynolds(qv) for qv in Q_LIST_ULMIN],
            "s", color=C_GREEN, ms=6, zorder=5,
            label="part-F sweep: 10, 100, 1000 uL/min")
    ax.plot([Q_NOMINAL_ULMIN], [re_op], "o", color=C_ACCENT, ms=10, zorder=6,
            label="assignment operating point")
    # the one callout that is still needed, placed in the empty region BELOW
    # the diagonal and to the right of the marker
    ax.annotate(f"operating point:\n{Q_NOMINAL_ULMIN:g} uL/min, "
                f"Re = {re_op:.3f}",
                (Q_NOMINAL_ULMIN, re_op), textcoords="offset points",
                xytext=(12, 26), fontsize=8, color=C_ACCENT, ha="left",
                va="bottom",
                arrowprops=dict(arrowstyle="->", color=C_ACCENT, lw=1.0),
                bbox=dict(fc="white", ec="none", alpha=1.0, pad=1.5))
    ax.set_xlabel(r"flow rate  $Q$  [uL/min]")
    ax.set_ylabel("Reynolds number  [-]")
    ax.set_title("Exercise 2A - inlet-channel Reynolds number vs. flow rate\n"
                 "D_h = 1.333 mm, water at 293.15 K\n(shaded: part-F sweep)",
                 fontsize=8.5)
    # The diagonal Re-proportional line runs through the whole panel, so the
    # legend goes underneath the axes where it cannot cover anything.
    ax.legend(fontsize=8, loc="upper center", bbox_to_anchor=(0.5, -0.26),
              handlelength=1.6, labelspacing=0.4, frameon=True,
              facecolor="white", edgecolor="none", framealpha=1.0)
    p_re = FIG / "ex2_a_reynolds.png"
    fig.savefig(p_re)
    plt.close(fig)
    say(f"  wrote {p_re}  ({p_re.stat().st_size} bytes)")

    # ---- ex2_cell_layer.png ----------------------------------------------
    # Three panels stacked, each the full width of the figure.  (a) and (b)
    # used to sit side by side and were therefore only ~2.1 in wide at the
    # placement width, which is too narrow to read; stacking them gives (a),
    # (b) and (c) the same width, and the figure grows taller instead.
    cell = a["A7_cell_layer"]
    z = np.array(cell["z_profile_m"])
    c_pin = np.array(cell["c_profile_mol_m3"])
    sweep = a["flow_sweep"]
    styles = [("-", C_BLUE), ("--", C_GREEN), (":", C_ACCENT)]

    fig = plt.figure(figsize=(4.78, 7.20))
    # Explicit axes boxes, in figure fractions: the three panels get exactly
    # the same width and the same height, and the bands between them are
    # sized for the title block of the panel below and the x-axis label of
    # the panel above.  A gridspec with a height_ratio does not give this -
    # it stretches the gaps instead and squeezes the two-line titles until
    # they read as one block of overlapping text.
    ax_a = fig.add_axes([0.135, 0.745, 0.850, 0.155])
    ax_b = fig.add_axes([0.135, 0.440, 0.850, 0.155])
    ax_c = fig.add_axes([0.135, 0.105, 0.850, 0.155])

    # (a) absolute, pinned surface (all three curves coincide exactly)
    for row, (ls, col) in zip(sweep, styles):
        ax_a.plot(z * 1e6, c_pin, ls, color=col, lw=2.0,
                  label=row["Q_label"])
    ax_a.plot([0], [cell["c_mid_mol_m3"]], "o", color=C_ACCENT, ms=8, zorder=6)
    ax_a.annotate(f"base {cell['c_mid_mol_m3']:.4f}",
                  xy=(0, cell["c_mid_mol_m3"]), xycoords="data",
                  xytext=(0.06, 0.86), textcoords="axes fraction",
                  fontsize=8, color=C_ACCENT, ha="left", va="center",
                  arrowprops=dict(arrowstyle="-", color=C_ACCENT, lw=0.8,
                                  shrinkA=2, shrinkB=4),
                  bbox=dict(fc="white", ec="none", alpha=1.0, pad=1.5))
    ax_a.set_xlabel("z [um] from the base", fontsize=8.5)
    ax_a.set_ylabel(r"$c$  [mol/m$^3$]", fontsize=8.5)
    ax_a.set_title("(a) pinned $c_s$ = 1 mol/m$^3$, all $Q$ coincide", fontsize=8.5,
                 linespacing=1.5)
    ax_a.set_ylim(0, 1.12)
    ax_a.set_xticks([0, 25, 50, 75, 100])

    # (b) normalised
    for row, (ls, col) in zip(sweep, styles):
        ax_b.plot(z * 1e6, c_pin / c_pin.max(), ls, color=col, lw=2.0,
                  label=row["Q_label"])
    h = ax_b.axhline(cell["c_mid_over_c_s"], color=C_GREY, ls="--", lw=1.0)
    ax_b.set_xlabel("z [um] from the base", fontsize=8.5)
    ax_b.set_ylabel(r"$c/c_s$", fontsize=8.5)
    ax_b.set_title("(b) normalised profile, identical for all $Q$",
                   fontsize=8.5)
    ax_b.set_ylim(0, 1.12)
    ax_b.set_xticks([0, 25, 50, 75, 100])
    ax_b.text(5, 0.72, f"c/c$_s$ = {cell['c_mid_over_c_s']:.4f}", fontsize=7.5,
              color=C_GREY, va="center", ha="left")

    # (c) with the chamber-side film resistance -> flow-rate dependence.
    # The three curves span two decades of concentration, so this panel uses a
    # logarithmic y-axis.  The legend goes in the empty lower-left corner
    # (under the lowest curve), and each curve is labelled at its LEFT end,
    # where the three curves are far apart on the log scale, so no label
    # ever has to cross a curve.
    for row, (ls, col) in zip(sweep, styles):
        cs = row["c_surface_film_mol_m3"]
        c_mid_f = row["c_mid_film_mol_m3"]
        ax_c.plot(z * 1e6, cs * c_pin / c_pin.max(), ls, color=col, lw=2.0)
        ax_c.plot([0], [c_mid_f], "o", color=col, ms=7, zorder=6)
        # label the curves on the curve itself: a legend box either sits on
        # the data or falls off the canvas, and the three curves are far
        # apart on the log axis, so a direct label is unambiguous.

    ax_c.set_xlabel("depth into cell layer  z  [um]   (0 = base)",
                    fontsize=8.5)
    ax_c.set_ylabel(r"$c$  [mol/m$^3$]", fontsize=8.5)
    ax_c.set_title("(c) with the chamber-side film resistance:\n"
                   "1 mL/min gives the highest cell-layer concentration",
                   fontsize=8.5, linespacing=1.5)
    ax_c.set_yscale("log")
    ax_c.set_xlim(-6, 116)
    ax_c.set_ylim(4e-4, 0.45)
    ax_c.set_xticks([0, 25, 50, 75, 100])
    # the curves rise to the right, so the legend goes in the lower-left
    # corner, under the blue (lowest) curve

    for row, (ls, col) in zip(sweep, styles):
        ax_c.annotate(f"{row['c_surface_film_mol_m3']:.4f}",
                      xy=(100, row["c_surface_film_mol_m3"]),
                      xytext=(3, 0), textcoords="offset points",
                      fontsize=7, color=col, ha="left", va="center")

    # One key for the whole figure, below the panels and outside every axes:
    # a legend inside a panel covers the data, and one below a single axes
    # falls off the canvas.  The three colours mean the same thing in all
    # three panels.
    handles = [plt.Line2D([], [], color=col, ls=ls, lw=2.0)
               for ls, col in styles]
    fig.legend(handles, [r["Q_label"] for r in sweep],
               loc="upper center", bbox_to_anchor=(0.5, 0.995), ncol=3,
               fontsize=8, frameon=False, handlelength=2.2,
               columnspacing=2.4)

    p_cell = FIG / "ex2_cell_layer.png"
    fig.savefig(p_cell)
    plt.close(fig)
    say(f"  wrote {p_cell}  ({p_cell.stat().st_size} bytes)")

    # ---- ex2_b_cstr_benchmark.png -----------------------------------------
    t_fill = a["A2_filling"]["t_fill_s"]
    t = np.linspace(-5.0, 3.0 * t_fill, 800)
    tau = a["setup_B_G"]["cstr_reference"]["tau_s"]
    c_cstr = np.where(t <= t_fill, 1.0 - np.exp(-np.maximum(t, 0.0) / tau),
                      (1 - math.exp(-1)) * np.exp(-(t - t_fill) / tau))
    c_plug = np.clip(t / t_fill, 0.0, 1.0)
    fig, ax = plt.subplots(figsize=(FIG_W, 2.9))
    ax.plot(t, c_cstr, color=C_BLUE, lw=2.2,
            label=r"well-mixed chamber (CSTR): $1-e^{-t/\tau}$")
    ax.plot(t, c_plug, color=C_GREEN, lw=2.2, ls="--",
            label=r"plug-flow limit: $c_{avg}=\min(t/t_{fill},1)$")
    ax.axvline(t_fill, color=C_GREY, ls=":", lw=1.2)
    ax.text(t_fill + 40, 0.08, f"pulse ends\nt = {t_fill:.0f} s", fontsize=8,
            color=C_GREY)
    ax.set_xlabel("time  [s]")
    ax.set_ylabel("chamber-average concentration  [mol/m$^3$]")
    ax.set_title("Exercise 2B - analytical brackets for the\n"
                 "chamber-average concentration\n"
                 "(the COMSOL probe should lie between the curves)",
                 fontsize=8.5)
    ax.legend(fontsize=8, loc="upper right", handlelength=1.6,
              labelspacing=0.4, frameon=True, facecolor="white",
              edgecolor="none", framealpha=1.0)
    p_b = FIG / "ex2_b_cstr_benchmark.png"
    fig.savefig(p_b)
    plt.close(fig)
    say(f"  wrote {p_b}  ({p_b.stat().st_size} bytes)")


# ============================================================================
if __name__ == "__main__":
    a = part_a()
    make_figures(a)

    with open(NOTES / "ex2_analytical_results.json", "w", encoding="utf-8") as fh:
        json.dump(results, fh, indent=2, default=float)

    text = "\n".join(LOG)
    (NOTES / "ex2_analytical_results.txt").write_text(text, encoding="utf-8")
    print("")
    print(f"results written to {NOTES / 'ex2_analytical_results.txt'}")
    print(f"results written to {NOTES / 'ex2_analytical_results.json'}")
